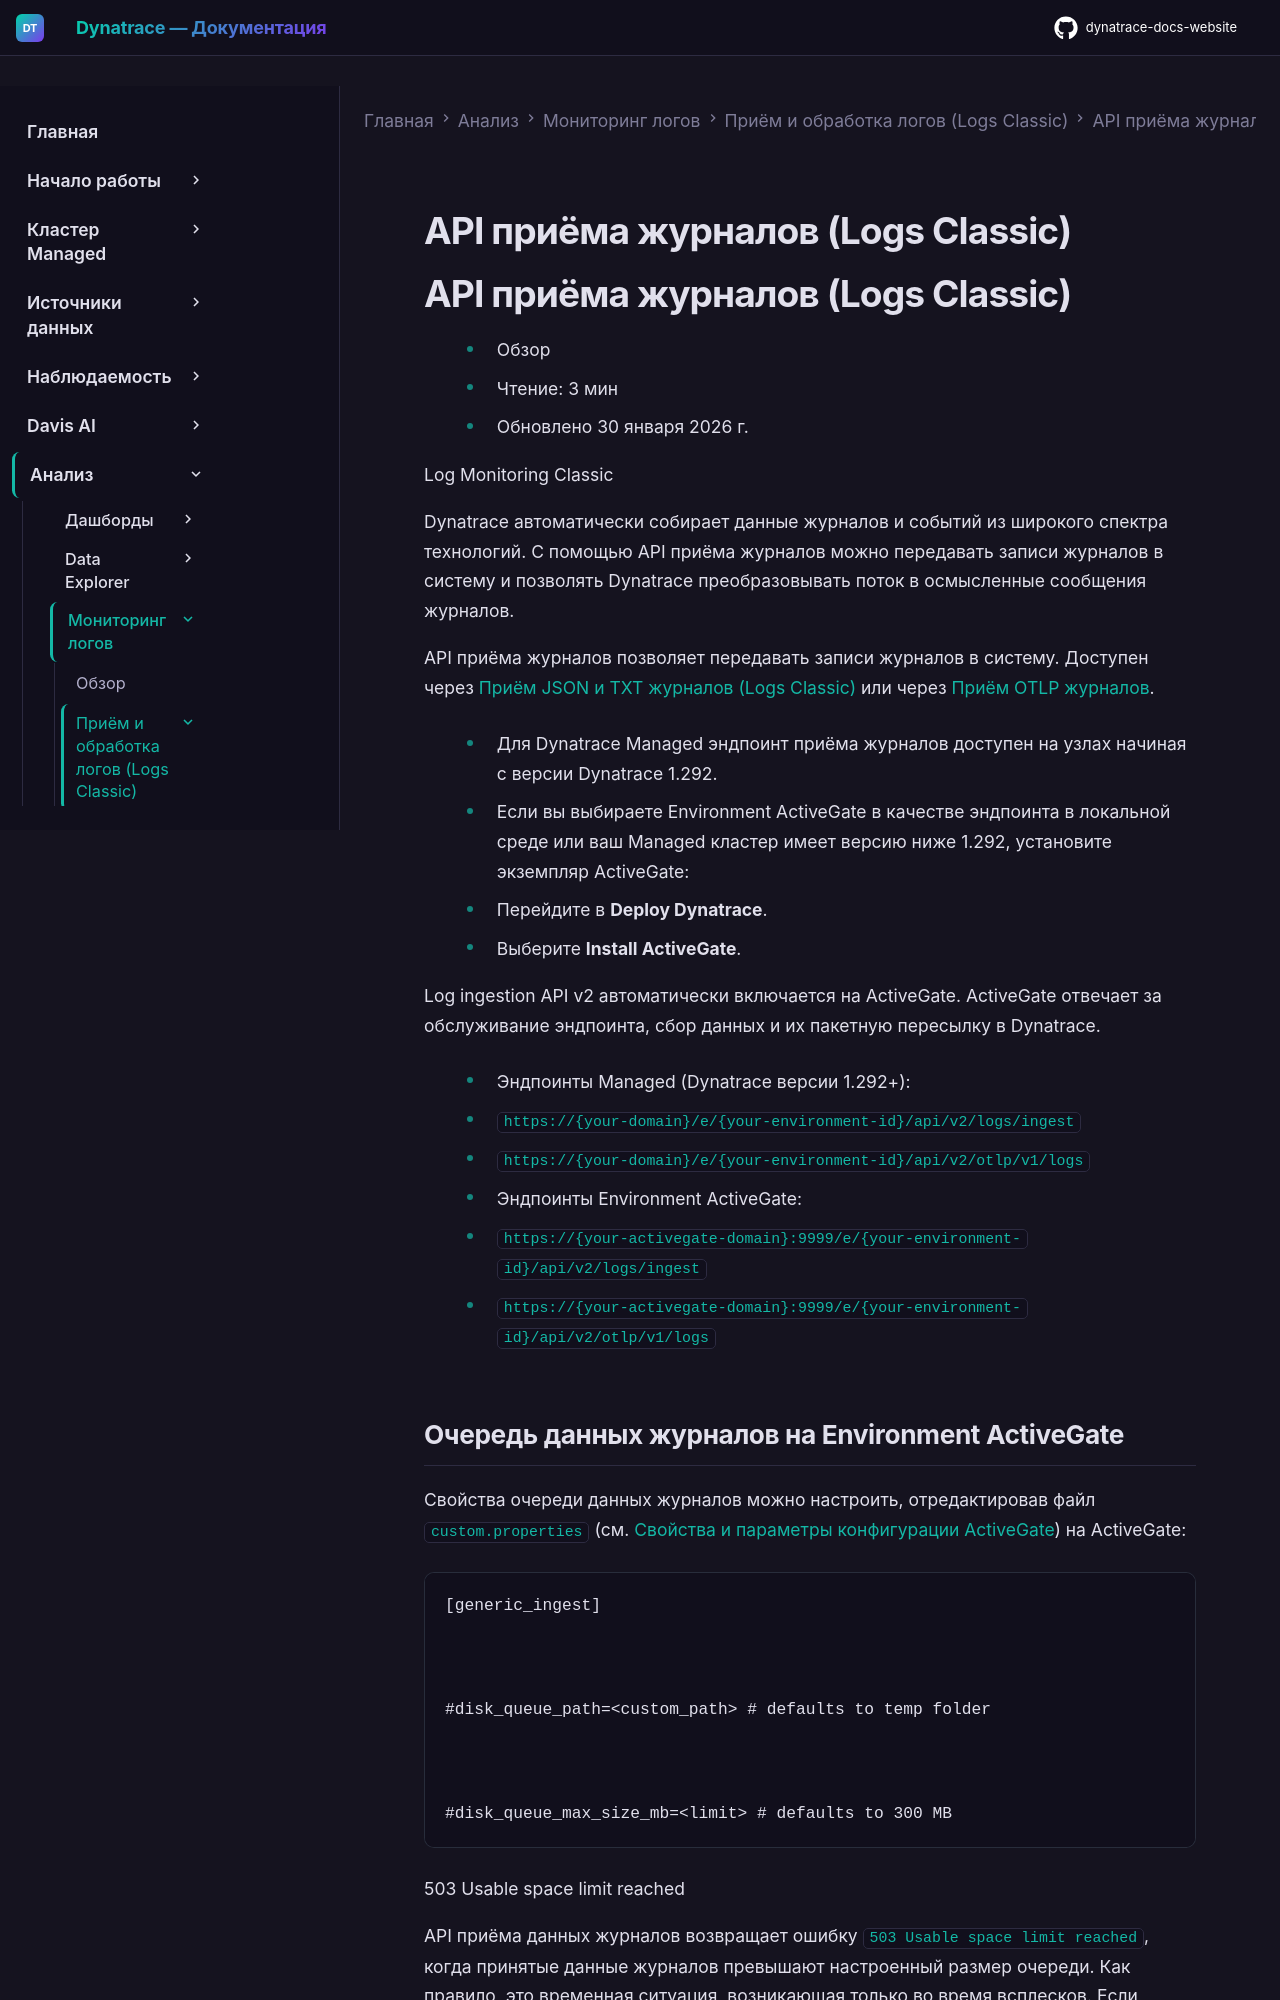

repository: Yerkebulan-Ardabayev/dynatrace-docs-website · page: managed-ru/analyze-explore-automate/log-monitoring/acquire-log-data/logs-classic-ingestion-api/index.html · generator: mkdocs

---
title: API приёма журналов (Logs Classic)
source: https://docs.dynatrace.com/managed/analyze-explore-automate/log-monitoring/acquire-log-data/logs-classic-ingestion-api
scraped: 2026-05-12T11:13:33.224380
---

# API приёма журналов (Logs Classic)

# API приёма журналов (Logs Classic)

* Обзор
* Чтение: 3 мин
* Обновлено 30 января 2026 г.

Log Monitoring Classic

Dynatrace автоматически собирает данные журналов и событий из широкого спектра технологий. С помощью API приёма журналов можно передавать записи журналов в систему и позволять Dynatrace преобразовывать поток в осмысленные сообщения журналов.

API приёма журналов позволяет передавать записи журналов в систему. Доступен через [Приём JSON и TXT журналов (Logs Classic)](/managed/analyze-explore-automate/log-monitoring/acquire-log-data/logs-classic-ingestion-api/log-classic-ingest-json-txt-logs "Узнайте, как обрабатываются JSON и TXT журналы.") или через [Приём OTLP журналов](/managed/ingest-from/opentelemetry/otlp-api/ingest-logs "Узнайте, как Dynatrace принимает записи журналов OpenTelemetry и какие ограничения применяются.").

* Для Dynatrace Managed эндпоинт приёма журналов доступен на узлах начиная с версии Dynatrace 1.292.

* Если вы выбираете Environment ActiveGate в качестве эндпоинта в локальной среде или ваш Managed кластер имеет версию ниже 1.292, установите экземпляр ActiveGate:

1. Перейдите в **Deploy Dynatrace**.
2. Выберите **Install ActiveGate**.

Log ingestion API v2 автоматически включается на ActiveGate. ActiveGate отвечает за обслуживание эндпоинта, сбор данных и их пакетную пересылку в Dynatrace.

* Эндпоинты Managed (Dynatrace версии 1.292+):

  + `https://{your-domain}/e/{your-environment-id}/api/v2/logs/ingest`
  + `https://{your-domain}/e/{your-environment-id}/api/v2/otlp/v1/logs`

* Эндпоинты Environment ActiveGate:

  + `https://{your-activegate-domain}:9999/e/{your-environment-id}/api/v2/logs/ingest`
  + `https://{your-activegate-domain}:9999/e/{your-environment-id}/api/v2/otlp/v1/logs`
